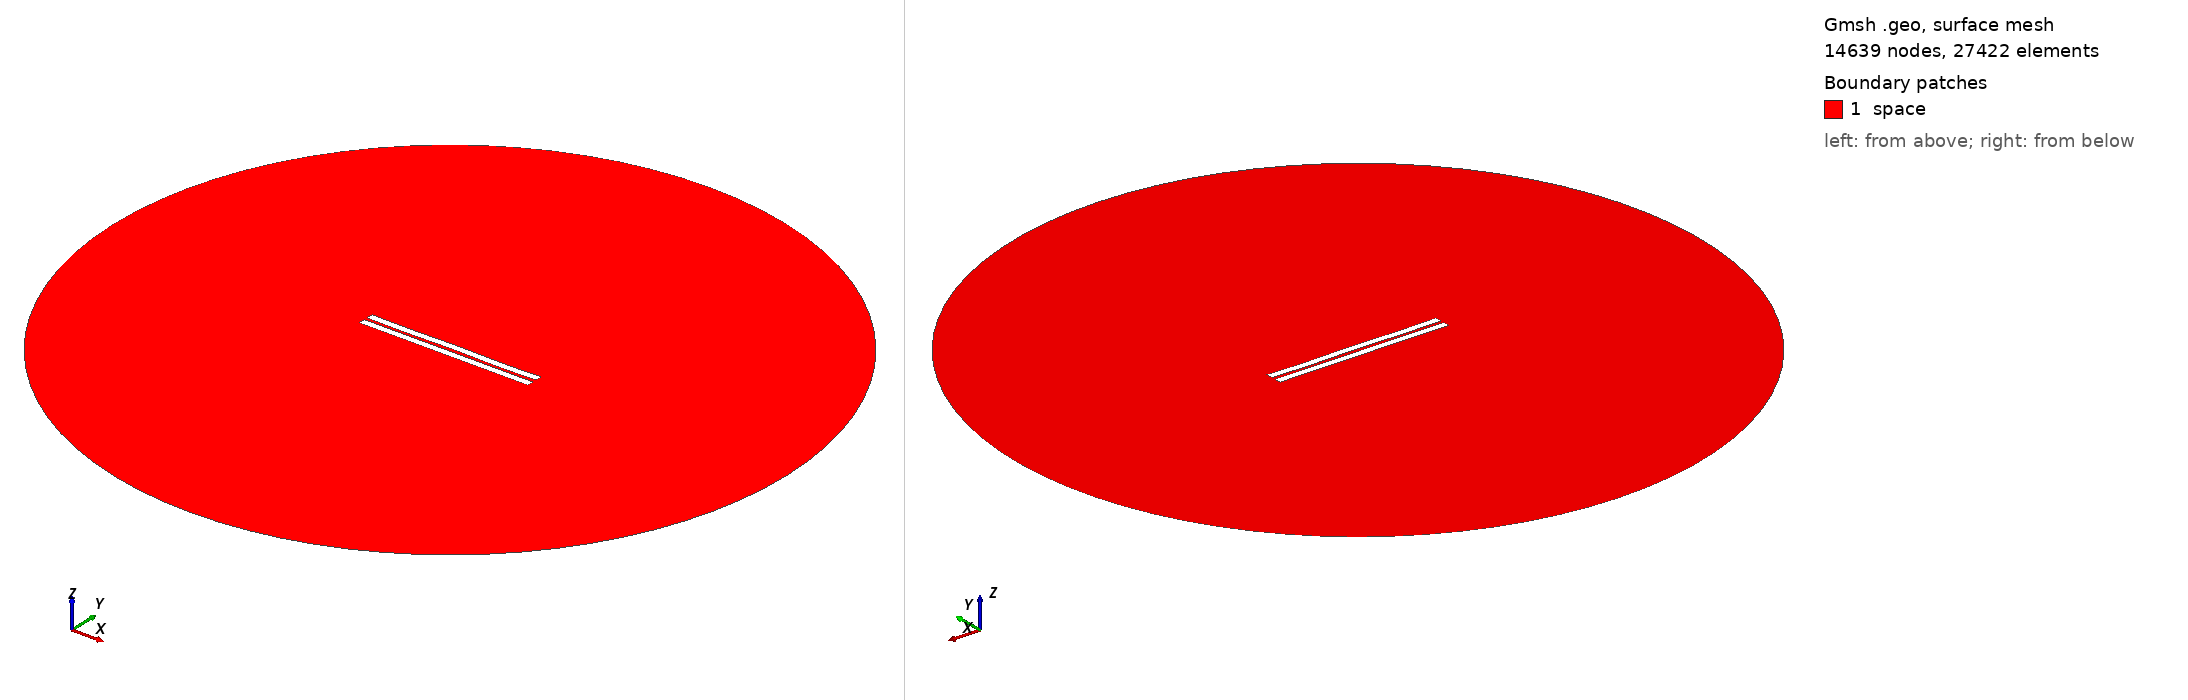

Gmsh geometry script, surface-meshed: 14639 nodes, 27422 surface elements. Boundary patches (legend numbers): 1 space. Left view from above one corner, right view from below the opposite corner. Legend entries are the model's physical surfaces. The drawing asked Gmsh for element sizes between 1% and 20% of the model's largest extent; the script's own settings can give other sizes.

=== 202.geo (drawn) ===
//---------------------------------------
// Geometry kernel
//---------------------------------------

SetFactory("OpenCASCADE");



//---------------------------------------
// Parameters of the geometry
//---------------------------------------

// Overetch of the upper plate
overetch = 0.0;

// Distance between the plates
distance = 2.0;

// Discretization over the x axis (for the deformation)
nx = 50; 

// Length of the plate
L = 100 - overetch; 

// Number of modes
n = 4; 

// 1st mode coefficient
coeff(1) = 0.0;
beta(1) = 0.596864 * 3.1415926535 / L;

// 2nd mode coefficient
coeff(2) = 0.0;
beta(2) = 1.49418 * 3.1415926535 / L;

// 3rd mode coefficient
coeff(3) = 0.0;
beta(3) = 2.50025 * 3.1415926535 / L;

// 4th mode coefficient
coeff(4) = -0.15;
beta(4) = 3.49999 * 3.1415926535 / L;



//---------------------------------------
// Upper plate (deformed rectangle)
//---------------------------------------

// Coordiantes of the upper plate
xmin = -50;
xmax = 50 - overetch;

// Height of the upper plate
yheight = 4 - 2 * overetch;

// Indexes of the points
UpperID[] = {};
LowerID[] = {};
LeftID[] = {};
RightID[] = {};

// Point index
p = 1;

// Horizontal edges
For i In {1:nx}
    x = xmin + (i-1)*(xmax - xmin)/(nx-1);

    y_bottom = distance / 2 + overetch;
    For j In {1:n}
        C = (Cosh(beta(j)*L) + Cos(beta(j)*L)) / (Sinh(beta(j)*L) + Sin(beta(j)*L));
        y_bottom  = y_bottom + coeff(j) * (Cosh(beta(j)*(x+50)) - Cos(beta(j)*(x+50)) - C * (Sinh(beta(j)*(x+50)) - Sin(beta(j)*(x+50))));
    EndFor

    y_top = y_bottom + yheight;

    Point(p) = {x, y_top, 0, 1.0};
    UpperID[i] = p;
    p = p + 1;

    Point(p) = {x, y_bottom, 0, 1.0};
    LowerID[i] = p;
    p = p + 1;
EndFor

// Create point lists
UpperPts[] = {}; LowerPts[] = {};
For i In {1:nx}
  UpperPts[] += {UpperID[i]};
  LowerPts[] += {LowerID[i]};
EndFor

// Build splines
Spline(1) = {UpperPts[]};
Spline(2) = {LowerPts[]};
Line(3) = {LowerPts[nx-1], UpperPts[nx-1]};
Line(4) = {LowerPts[0], UpperPts[0]};

// Build the plane surface
Curve Loop(1) = {2, 3, -1, -4};
Plane Surface(1) = {1};



//---------------------------------------
// Lower plate (rectangle)
//---------------------------------------

// Vertices
Point(1001) = {-50, -1, 0, 1.0};
Point(1002) = { 50, -1, 0, 1.0};
Point(1003) = { 50,  -5, 0, 1.0};
Point(1004) = {-50,  -5, 0, 1.0};

// Edges
Line(5) = {1001, 1002};
Line(6) = {1002, 1003};
Line(7) = {1003, 1004};
Line(8) = {1004, 1001};

// Plane surface
Line Loop(2) = {5, 6, 7, 8};
Plane Surface(2) = {2}; 



//---------------------------------------
// Outer (fictious) boundary
//---------------------------------------

// Points
Point(1005) = {0, 0, 0};       // Center
Point(1006) = {200, 0, 0};     // Start point
Point(1007) = {0, 200, 0};     // 90 degrees
Point(1008) = {-200, 0, 0};    // 180 degrees
Point(1009) = {0, -200, 0};    // 270 degrees

// Circle arcs (each needs start, center, end)
Circle(9) = {1006, 1005, 1007};
Circle(10) = {1007, 1005, 1008};
Circle(11) = {1008, 1005, 1009};
Circle(12) = {1009, 1005, 1006};

// Plane surface for the entire domain
Curve Loop(3) = {9, 10, 11, 12};
Surface(3) = {3};

// Subtract the plates from the whole domain to obtain the actual domain where we want to solve the equations
BooleanDifference{ Surface{3}; Delete; }{ Surface{1}; Surface{2}; Delete; }




//---------------------------------------
// Transfinite Lines/Curves
//---------------------------------------

// Set the number of points on the boundaries
r = 12;
d = 0.15;

// Plates
Transfinite Curve {1} = 50*r/4 Using Progression 1;
Transfinite Line {2} = 50*r Using Progression 1;
Transfinite Curve {3, 4} = 2*r Using Progression 1+d;
Transfinite Line {5} = 50*r Using Progression 1;
Transfinite Line {7} = 50*r/4 Using Progression 1;
Transfinite Line {6} = 2*r Using Progression 1+d;
Transfinite Line {8} = 2*r Using Progression 1-d;

// Outer boundary
Transfinite Line {9, 10, 11, 12} = 20 Using Progression 1;



//---------------------------------------
// Physical groups
//---------------------------------------                

// Physical curves (boundaries)
Physical Line("force_segment", 10) = {2};
Physical Line("upper_plate", 11) = {1, 3, 4};
Physical Line("lower_plate", 12) = {5, 6, 7, 8};
Physical Line("boundary", 20) = {9, 10, 11, 12};

// Physical Surfaces
Physical Surface("space", 30) = {3};



//---------------------------------------
// 6. Generate the Mesh
//---------------------------------------

// 2D mesh generation
Mesh 2;
